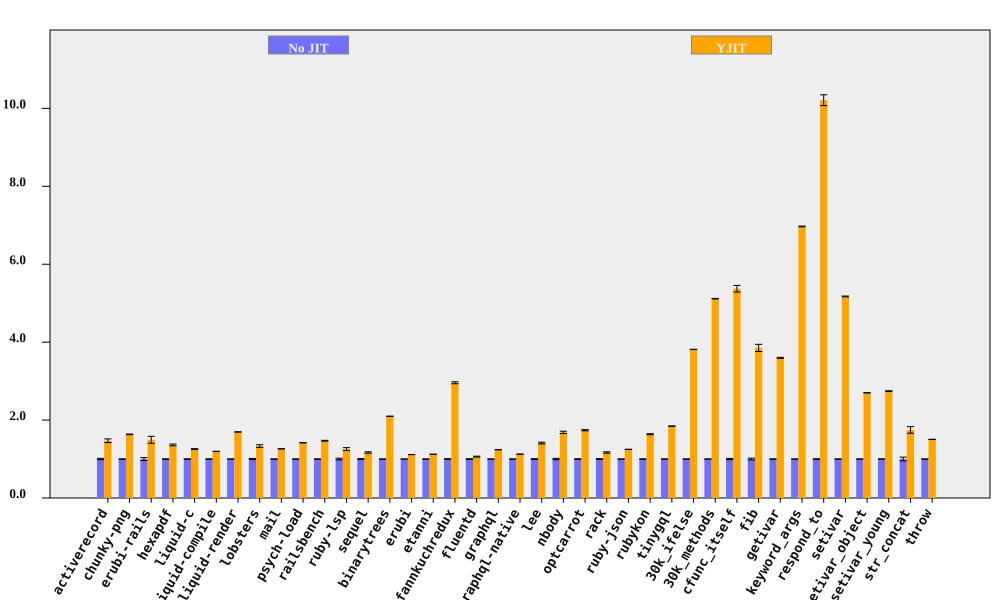

Values plotted in this chart, from the file beside it:
bench, No JIT (ms), No JIT RSD, YJIT (ms), YJIT RSD, YJIT spd, YJIT spd RSD, % in YJIT
activerecord, 204.4, 1.762, 139, 2.639, 1.47, 3.173, 99.96
chunky-png, 2446, 0.2562, 1497, 0.399, 1.634, 0.4742, 99.99
erubi-rails, 63.41, 3.781, 42.44, 4.54, 1.494, 5.908, 97.24
hexapdf, 8429, 0.5532, 6190, 1.614, 1.362, 1.706, 94.01
liquid-c, 230.7, 0.4832, 183.6, 0.6069, 1.257, 0.7757, 99.74
liquid-compile, 212.8, 0.09666, 177.9, 0.1192, 1.197, 0.1534, 99.95
liquid-render, 551.3, 0.1102, 325.2, 0.1145, 1.695, 0.159, 99.86
lobsters, 3102, 1.45, 2327, 2.062, 1.333, 2.521, 99.62
mail, 466.5, 0.1117, 369.5, 0.138, 1.262, 0.1775, 99.9
psych-load, 7469, 0.125, 5266, 0.0815, 1.418, 0.1493, 100
railsbench, 7419, 0.3976, 5048, 0.5852, 1.47, 0.7075, 99.55
ruby-lsp, 207.2, 2.146, 165.2, 2.136, 1.254, 3.028, 92.82
sequel, 229.4, 0.9375, 196.5, 1.204, 1.168, 1.526, 99.91
binarytrees, 1022, 0.1219, 487.3, 0.2324, 2.097, 0.2624, 100
erubi, 677.6, 0.116, 608.1, 0.0585, 1.114, 0.1299, 99.98
etanni, 977.1, 0.1001, 870.3, 0.06709, 1.123, 0.1205, 99.98
fannkuchredux, 5830, 0.8414, 1971, 0.1396, 2.958, 0.8529, 90.92
fluentd, 5206, 0.9045, 4901, 0.5863, 1.062, 1.078, 99.98
graphql, 10728, 0.09533, 8656, 0.03934, 1.239, 0.1031, 99.63
graphql-native, 1278, 0.1375, 1137, 0.06356, 1.124, 0.1515, 99.93
lee, 3445, 0.946, 2441, 1.229, 1.411, 1.551, 99.98
nbody, 289.4, 1.775, 171.8, 0.05519, 1.685, 1.776, 99.95
optcarrot, 16729, 0.6837, 9617, 0.6379, 1.74, 0.9351, 99.5
rack, 476.4, 0.944, 407.9, 1.148, 1.168, 1.486, 97.94
ruby-json, 11146, 0.1639, 8927, 0.08852, 1.249, 0.1863, 99.99
rubykon, 34796, 0.4848, 21253, 0.7054, 1.637, 0.8559, 99.95
tinygql, 2549, 0.3041, 1383, 0.1764, 1.844, 0.3515, 99.99
30k_ifelse, 6692, 0.07078, 1754, 0.04541, 3.814, 0.0841, 99.99
30k_methods, 18242, 0.1296, 3566, 0.07883, 5.116, 0.1517, 99.99
cfunc_itself, 285.2, 1.57, 53.1, 0.01386, 5.372, 1.57, 98.98
fib, 559.8, 2.395, 145.3, 0.006208, 3.852, 2.395, 100
getivar, 239.5, 0.3935, 66.58, 0.0107, 3.597, 0.3936, 97.88
keyword_args, 671.8, 0.1317, 96.39, 0.00889, 6.969, 0.132, 99.46
respond_to, 805.7, 0.6062, 78.91, 1.211, 10.21, 1.354, 99.47
setivar, 198.1, 0.2013, 38.29, 0.01641, 5.173, 0.2019, 98.73
setivar_object, 311.4, 0.07277, 115.3, 0.008078, 2.7, 0.07321, 95.69
setivar_young, 317.9, 0.3224, 115.9, 0.1486, 2.743, 0.355, 95.69
str_concat, 171.4, 4.883, 98.1, 0.1759, 1.747, 4.887, 99.97
throw, 71.07, 0.2184, 47.24, 0.1159, 1.504, 0.2472, 99.99
